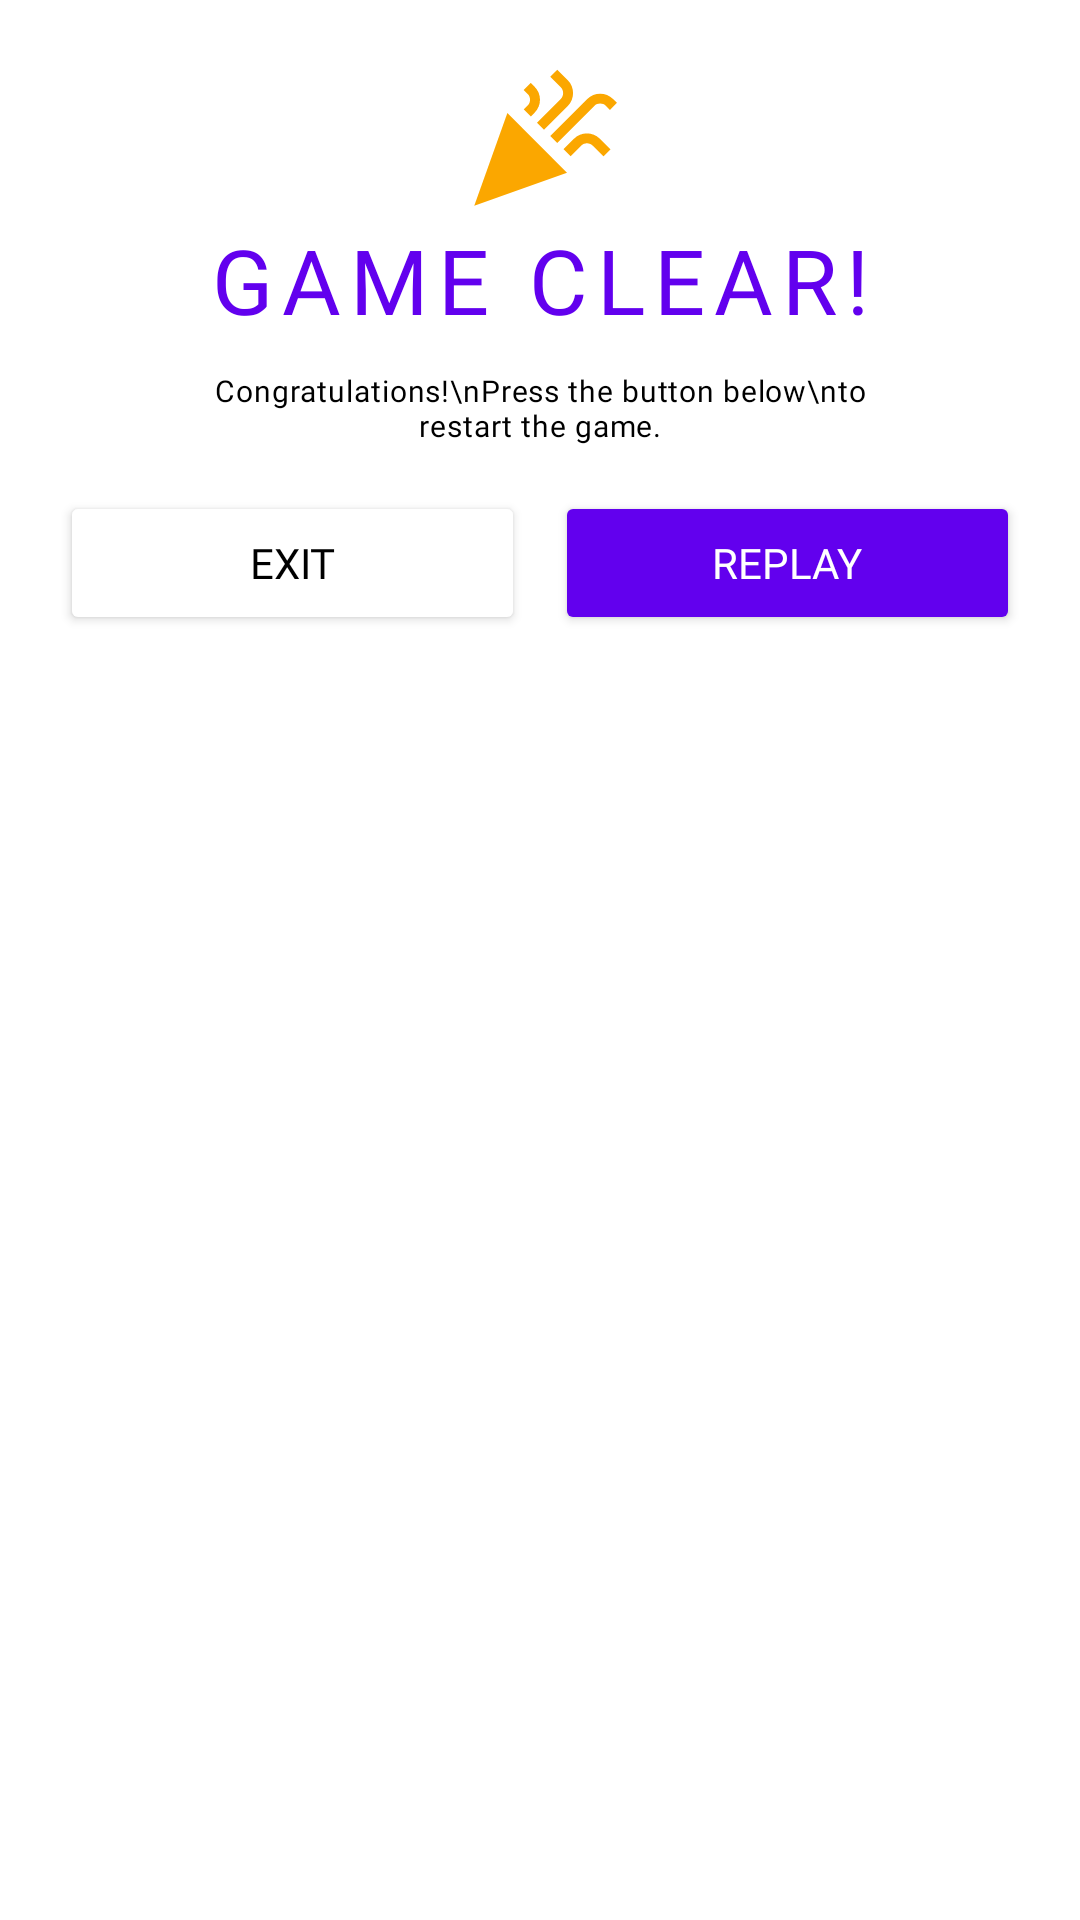

Android layout source for this screen:
<!-- AndroidManifest.xml: application theme Theme.Sudoku -->
<!-- res/layout/dialog_win.xml -->
<?xml version="1.0" encoding="utf-8"?>
<RelativeLayout xmlns:android="http://schemas.android.com/apk/res/android"
    xmlns:app="http://schemas.android.com/apk/res-auto"
    android:layout_width="match_parent"
    android:layout_height="match_parent"
    android:orientation="vertical">

    <LinearLayout
        android:id="@+id/dialogLayout"
        android:layout_width="match_parent"
        android:layout_height="wrap_content"
        android:gravity="center"
        android:orientation="vertical"
        android:paddingHorizontal="20dp"
        android:paddingTop="20dp"
        android:paddingBottom="15dp">

        <ImageView
            android:layout_width="match_parent"
            android:layout_height="wrap_content"
            android:src="@drawable/ic_celebration" />

        <TextView
            android:id="@+id/reset_dialog"
            android:layout_width="match_parent"
            android:layout_height="wrap_content"
            android:letterSpacing="0.1"
            android:paddingBottom="10dp"
            android:text="GAME CLEAR!"
            android:textAlignment="center"
            android:textColor="@color/purple_500"
            android:fontFamily="@font/nanum_eb"
            android:textSize="30dp" />

        <TextView
            android:id="@+id/reset_dialog_content"
            android:layout_width="fill_parent"
            android:layout_height="wrap_content"
            android:letterSpacing="0.03"
            android:paddingHorizontal="50dp"
            android:paddingBottom="15dp"
            android:text="Congratulations!\nPress the button below\nto restart the game."
            android:textAlignment="center"
            android:textColor="@color/black"
            android:fontFamily="@font/nanum_b"
            android:textSize="10dp" />

        <TableRow
            android:layout_width="match_parent"
            android:layout_height="wrap_content">

            <Button
                android:id="@+id/exit_button"
                android:layout_width="wrap_content"
                android:layout_height="wrap_content"
                android:layout_marginRight="5dp"
                android:layout_weight="1"
                android:backgroundTint="@color/white"
                android:text="exit"
                android:fontFamily="@font/nanum_eb"
                android:textColor="@color/black" />

            <Button
                android:id="@+id/replay_button"
                android:layout_width="wrap_content"
                android:layout_height="wrap_content"
                android:layout_marginLeft="5dp"
                android:layout_weight="1"
                android:backgroundTint="@color/purple_500"
                android:text="replay"
                android:fontFamily="@font/nanum_eb"
                android:textColor="@color/white" />
        </TableRow>
    </LinearLayout>


</RelativeLayout>
<!-- resources referenced by this layout -->
<resources>
  <color name="black">#FF000000</color>
  <color name="purple_500">#FF6200EE</color>
  <color name="white">#FFFFFFFF</color>
  <!-- drawable ic_celebration (drawable) -->
  <vector android:height="53dp" android:tint="#FBA700"
      android:viewportHeight="24" android:viewportWidth="24"
      android:width="53dp" xmlns:android="http://schemas.android.com/apk/res/android">
      <path android:fillColor="@android:color/white" android:pathData="M2,22l14,-5l-9,-9z"/>
      <path android:fillColor="@android:color/white" android:pathData="M14.53,12.53l5.59,-5.59c0.49,-0.49 1.28,-0.49 1.77,0l0.59,0.59l1.06,-1.06l-0.59,-0.59c-1.07,-1.07 -2.82,-1.07 -3.89,0l-5.59,5.59L14.53,12.53z"/>
      <path android:fillColor="@android:color/white" android:pathData="M10.06,6.88L9.47,7.47l1.06,1.06l0.59,-0.59c1.07,-1.07 1.07,-2.82 0,-3.89l-0.59,-0.59L9.47,4.53l0.59,0.59C10.54,5.6 10.54,6.4 10.06,6.88z"/>
      <path android:fillColor="@android:color/white" android:pathData="M17.06,11.88l-1.59,1.59l1.06,1.06l1.59,-1.59c0.49,-0.49 1.28,-0.49 1.77,0l1.61,1.61l1.06,-1.06l-1.61,-1.61C19.87,10.81 18.13,10.81 17.06,11.88z"/>
      <path android:fillColor="@android:color/white" android:pathData="M15.06,5.88l-3.59,3.59l1.06,1.06l3.59,-3.59c1.07,-1.07 1.07,-2.82 0,-3.89l-1.59,-1.59l-1.06,1.06l1.59,1.59C15.54,4.6 15.54,5.4 15.06,5.88z"/>
  </vector>
  <style name="Theme.Sudoku" parent="Theme.MaterialComponents.DayNight.DarkActionBar">
          
          <item name="colorPrimary">@color/purple_500</item>
          <item name="colorPrimaryVariant">@color/purple_700</item>
          <item name="colorOnPrimary">@color/white</item>
          
          <item name="colorSecondary">@color/teal_200</item>
          <item name="colorSecondaryVariant">@color/teal_700</item>
          <item name="colorOnSecondary">@color/black</item>
          
          <item name="android:statusBarColor" tools:targetApi="l">?attr/colorPrimaryVariant</item>
          
      </style>
  <color name="purple_700">#FF3700B3</color>
  <color name="teal_200">#FF03DAC5</color>
  <color name="teal_700">#FF018786</color>
</resources>
